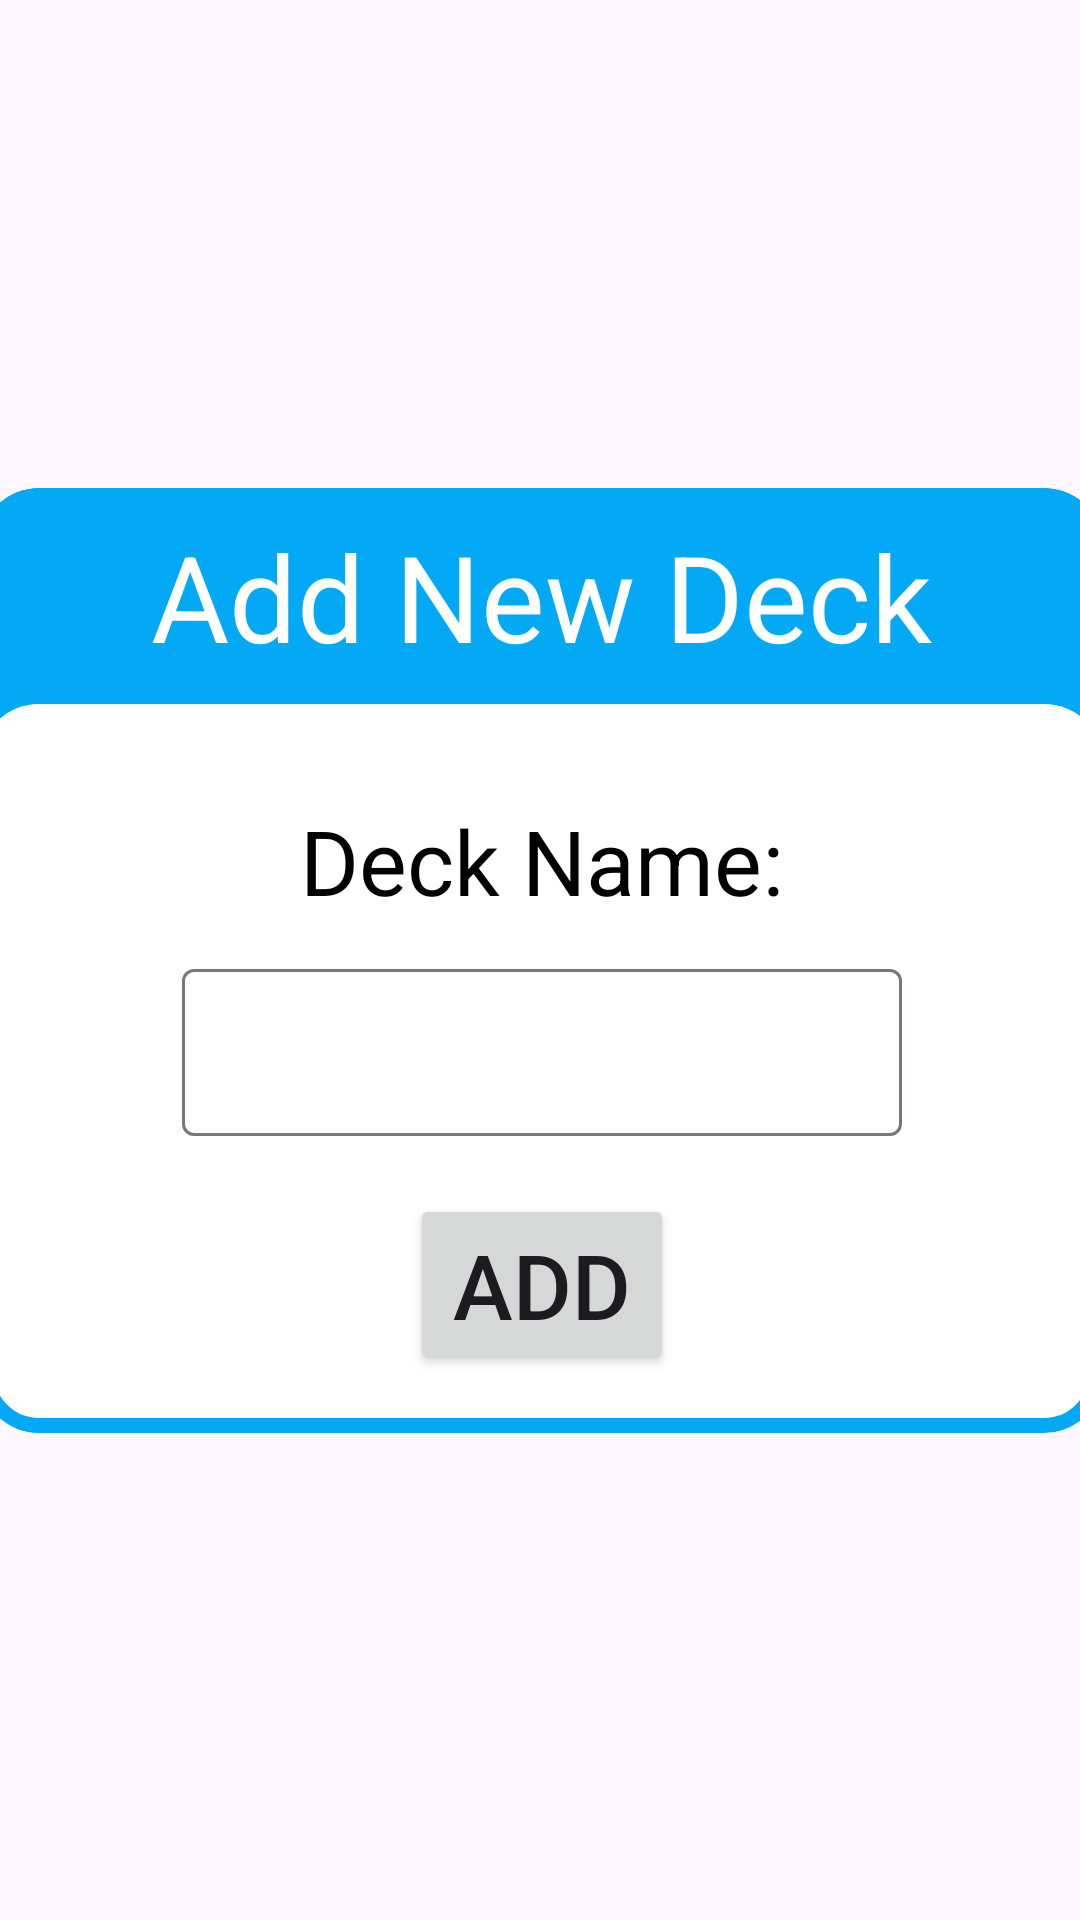

Layout XML and referenced resources for this Android screen:
<!-- AndroidManifest.xml: application theme Theme.DeckVault -->
<!-- res/layout/adddeck_dialog.xml -->
<?xml version="1.0" encoding="utf-8"?>
<androidx.constraintlayout.widget.ConstraintLayout xmlns:android="http://schemas.android.com/apk/res/android"
    xmlns:app="http://schemas.android.com/apk/res-auto"
    xmlns:tools="http://schemas.android.com/tools"
    android:layout_width="match_parent"
    android:layout_height="match_parent"
    android:background="#00FFFFFF">

    <com.google.android.material.card.MaterialCardView
        android:id="@+id/adddeckdialog"
        android:layout_width="375dp"
        android:layout_height="315dp"
        android:layout_gravity="center"
        app:cardBackgroundColor="#03A9F4"
        app:cardCornerRadius="20dp"
        app:layout_constraintBottom_toBottomOf="parent"
        app:layout_constraintEnd_toEndOf="parent"
        app:layout_constraintStart_toStartOf="parent"
        app:layout_constraintTop_toTopOf="parent"
        app:strokeColor="@color/blue"
        app:strokeWidth="5dp">

        <androidx.constraintlayout.widget.ConstraintLayout
            android:layout_width="match_parent"
            android:layout_height="match_parent">

            <ImageView
                android:id="@+id/rectangle"
                android:layout_width="0dp"
                android:layout_height="0dp"
                android:layout_marginTop="72dp"
                app:layout_constraintBottom_toBottomOf="parent"
                app:layout_constraintEnd_toEndOf="parent"
                app:layout_constraintHorizontal_bias="0.0"
                app:layout_constraintStart_toStartOf="parent"
                app:layout_constraintTop_toTopOf="parent"
                app:layout_constraintVertical_bias="1.0"
                app:srcCompat="@drawable/rectangle" />

            <TextView
                android:id="@+id/adddeckTV"
                android:layout_width="wrap_content"
                android:layout_height="wrap_content"
                android:text="Add New Deck"
                android:textColor="#FFFFFF"
                android:textSize="40sp"
                app:layout_constraintBottom_toTopOf="@+id/rectangle"
                app:layout_constraintEnd_toEndOf="parent"
                app:layout_constraintStart_toStartOf="parent"
                app:layout_constraintTop_toTopOf="parent" />

            <TextView
                android:id="@+id/adddeck_decknameTV"
                android:layout_width="wrap_content"
                android:layout_height="wrap_content"
                android:layout_marginTop="32dp"
                android:text="Deck Name:"
                android:textColor="#000000"
                android:textSize="30sp"
                app:layout_constraintEnd_toEndOf="parent"
                app:layout_constraintStart_toStartOf="parent"
                app:layout_constraintTop_toTopOf="@+id/rectangle" />

            <com.google.android.material.textfield.TextInputLayout
                android:id="@+id/textInputLayout"
                android:layout_width="240dp"
                android:layout_height="wrap_content"
                android:layout_marginTop="16dp"
                app:hintEnabled="false"
                app:layout_constraintEnd_toEndOf="@+id/rectangle"
                app:layout_constraintStart_toStartOf="parent"
                app:layout_constraintTop_toBottomOf="@+id/adddeck_decknameTV">

                <com.google.android.material.textfield.TextInputEditText
                    android:id="@+id/deckNameET"
                    android:layout_width="match_parent"
                    android:layout_height="wrap_content"
                    tools:ignore="SpeakableTextPresentCheck" />

            </com.google.android.material.textfield.TextInputLayout>

            <Button
                android:id="@+id/adddeckBTN"
                android:layout_width="wrap_content"
                android:layout_height="wrap_content"
                android:layout_marginTop="8dp"
                android:layout_marginBottom="8dp"
                android:text="Add"
                android:textSize="30sp"
                app:layout_constraintBottom_toBottomOf="@+id/rectangle"
                app:layout_constraintEnd_toEndOf="parent"
                app:layout_constraintStart_toStartOf="parent"
                app:layout_constraintTop_toBottomOf="@+id/textInputLayout" />

        </androidx.constraintlayout.widget.ConstraintLayout>
    </com.google.android.material.card.MaterialCardView>

</androidx.constraintlayout.widget.ConstraintLayout>
<!-- resources referenced by this layout -->
<resources>
  <color name="blue">#03A9F4</color>
  <!-- drawable rectangle (drawable) -->
  <?xml version="1.0" encoding="utf-8"?>
  <shape xmlns:android="http://schemas.android.com/apk/res/android"
      android:shape="rectangle">
  
      <solid
          android:color="#FFFFFF"/>
      <corners
          android:topLeftRadius="20dp"
          android:topRightRadius="20dp"/>
  
  </shape>
  <style name="Theme.DeckVault" parent="Base.Theme.DeckVault" />
  <style name="Base.Theme.DeckVault" parent="Theme.Material3.DayNight.NoActionBar">
          
          
          <item name="colorPrimary">@color/blue</item>
          <item name="colorPrimaryVariant">@color/blue</item>
          <item name="android:statusBarColor">@color/blue</item>
  
          <item name="colorSecondary">@color/white</item>
          <item name="colorSecondaryVariant">@color/white</item>
      </style>
  <color name="white">#FFFFFFFF</color>
</resources>
